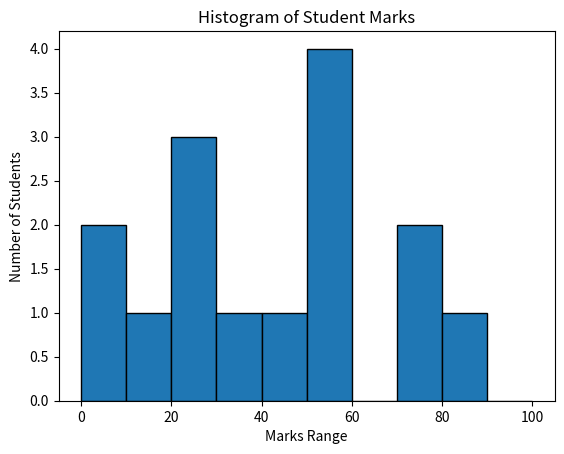

Generate this figure with matplotlib:
import matplotlib.pyplot as plt

marks = [22, 87, 5, 43, 56, 73, 55, 54, 11, 20, 51, 5, 79, 31, 27]

bins = [0, 10, 20, 30, 40, 50, 60, 70, 80, 90, 100]

plt.hist(marks, bins=bins, edgecolor="black")

plt.xlabel("Marks Range")
plt.ylabel("Number of Students")
plt.title("Histogram of Student Marks")

plt.show()